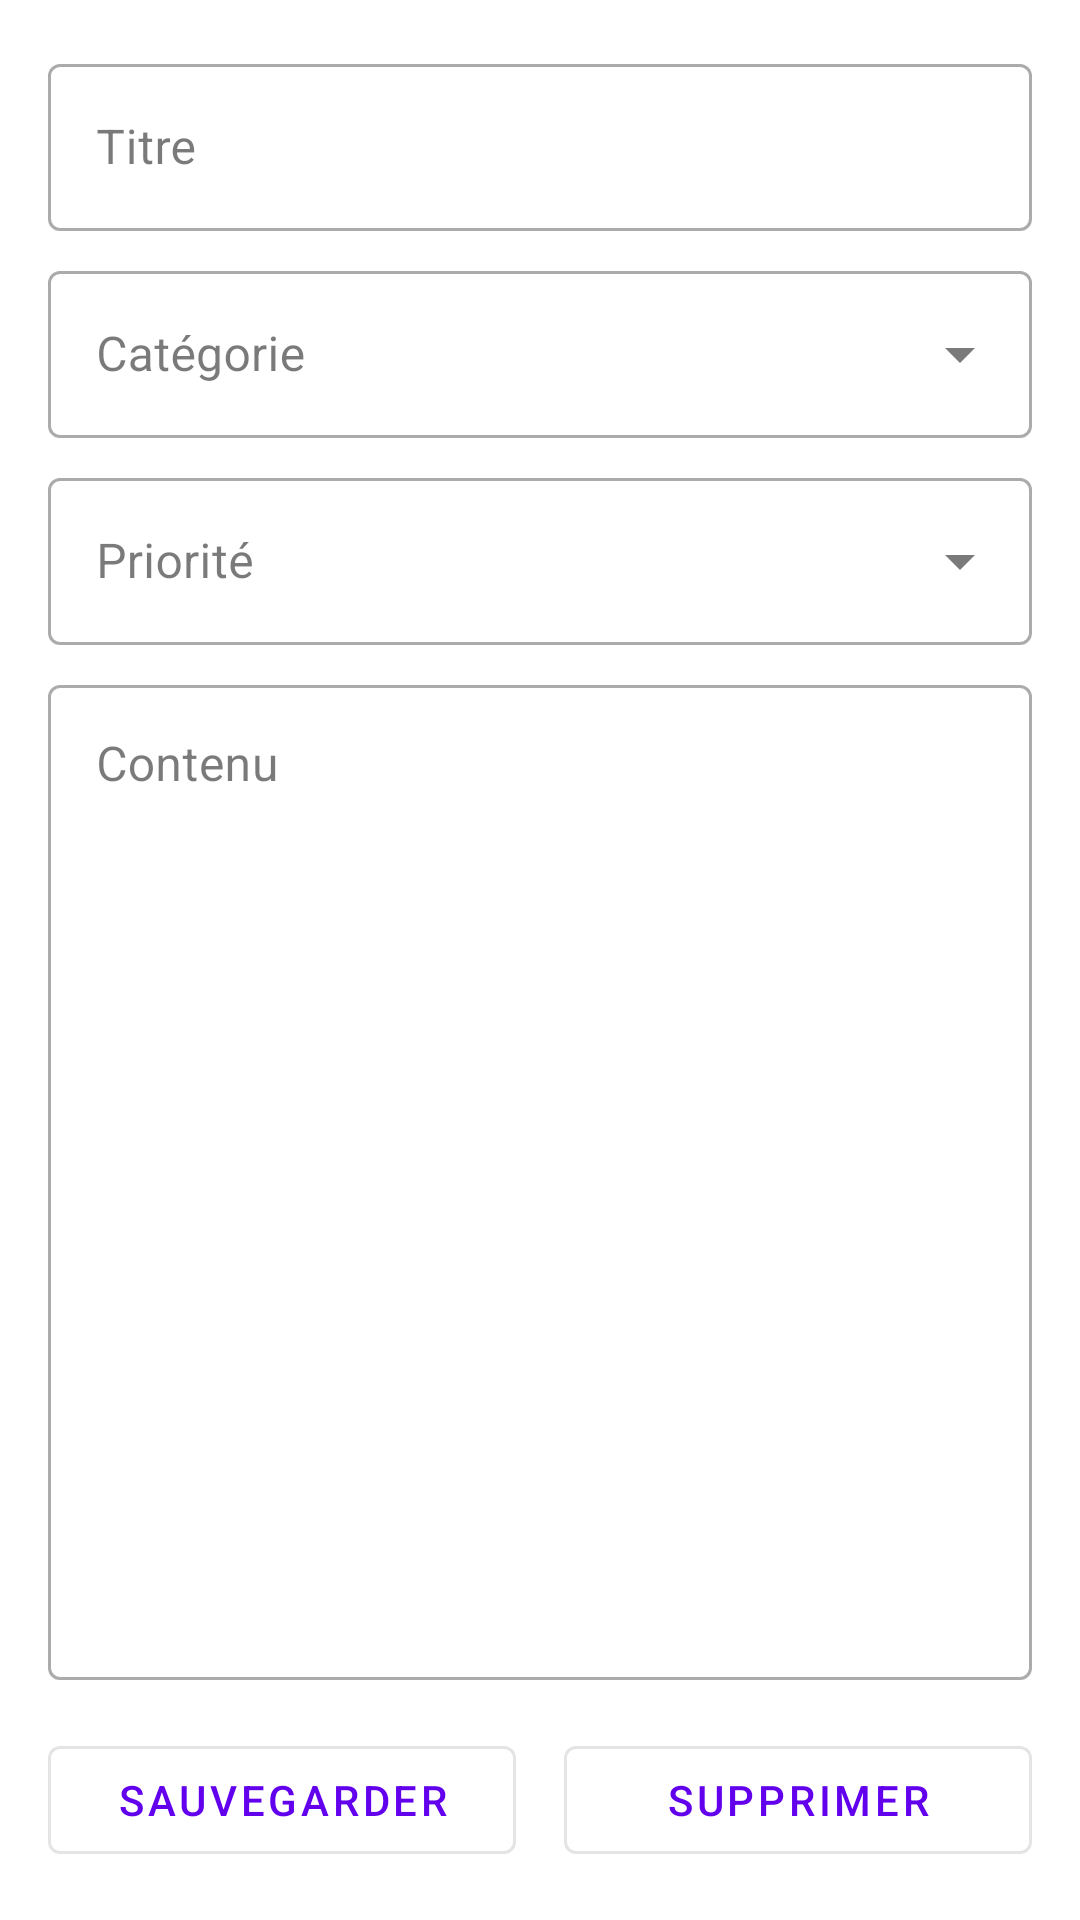

Layout XML and referenced resources for this Android screen:
<!-- AndroidManifest.xml: application theme Theme.TheNotesApp -->
<!-- res/layout/fragment_edit_note.xml -->
<?xml version="1.0" encoding="utf-8"?>
<LinearLayout xmlns:android="http://schemas.android.com/apk/res/android"
    xmlns:app="http://schemas.android.com/apk/res-auto"
    android:layout_width="match_parent"
    android:layout_height="match_parent"
    android:orientation="vertical"
    android:padding="16dp">

    <com.google.android.material.textfield.TextInputLayout
        android:id="@+id/titleLayout"
        style="@style/Widget.MaterialComponents.TextInputLayout.OutlinedBox"
        android:layout_width="match_parent"
        android:layout_height="wrap_content"
        android:hint="Titre">

        <com.google.android.material.textfield.TextInputEditText
            android:id="@+id/titleEditText"
            android:layout_width="match_parent"
            android:layout_height="wrap_content"
            android:inputType="text"
            android:maxLines="1" />

    </com.google.android.material.textfield.TextInputLayout>

    <com.google.android.material.textfield.TextInputLayout
        android:id="@+id/categoryLayout"
        style="@style/Widget.MaterialComponents.TextInputLayout.OutlinedBox.ExposedDropdownMenu"
        android:layout_width="match_parent"
        android:layout_height="wrap_content"
        android:layout_marginTop="8dp"
        android:hint="Catégorie">

        <AutoCompleteTextView
            android:id="@+id/categoryAutoComplete"
            android:layout_width="match_parent"
            android:layout_height="wrap_content"
            android:inputType="none" />

    </com.google.android.material.textfield.TextInputLayout>

    <com.google.android.material.textfield.TextInputLayout
        android:id="@+id/priorityLayout"
        style="@style/Widget.MaterialComponents.TextInputLayout.OutlinedBox.ExposedDropdownMenu"
        android:layout_width="match_parent"
        android:layout_height="wrap_content"
        android:layout_marginTop="8dp"
        android:hint="Priorité">

        <AutoCompleteTextView
            android:id="@+id/priorityAutoComplete"
            android:layout_width="match_parent"
            android:layout_height="wrap_content"
            android:inputType="none" />

    </com.google.android.material.textfield.TextInputLayout>

    <com.google.android.material.textfield.TextInputLayout
        android:id="@+id/contentLayout"
        style="@style/Widget.MaterialComponents.TextInputLayout.OutlinedBox"
        android:layout_width="match_parent"
        android:layout_height="0dp"
        android:layout_marginTop="8dp"
        android:layout_weight="1"
        android:hint="Contenu">

        <com.google.android.material.textfield.TextInputEditText
            android:id="@+id/contentEditText"
            android:layout_width="match_parent"
            android:layout_height="match_parent"
            android:gravity="top"
            android:inputType="textMultiLine" />

    </com.google.android.material.textfield.TextInputLayout>

    <LinearLayout
        android:layout_width="match_parent"
        android:layout_height="wrap_content"
        android:layout_marginTop="16dp"
        android:orientation="horizontal">

        <com.google.android.material.button.MaterialButton
            android:id="@+id/addImageButton"
            style="@style/Widget.MaterialComponents.Button.OutlinedButton"
            android:layout_width="0dp"
            android:layout_height="wrap_content"
            android:layout_marginEnd="8dp"
            android:layout_weight="1"
            android:text="Sauvegarder"
            app:icon="@drawable/ic_save" />

        <com.google.android.material.button.MaterialButton
            android:id="@+id/addFileButton"
            style="@style/Widget.MaterialComponents.Button.OutlinedButton"
            android:layout_width="0dp"
            android:layout_height="wrap_content"
            android:layout_marginStart="8dp"
            android:layout_weight="1"
            android:text="Supprimer"
            app:icon="@drawable/ic_delete" />

    </LinearLayout>

</LinearLayout>
<!-- resources referenced by this layout -->
<resources>
  <style name="Theme.TheNotesApp" parent="Theme.MaterialComponents.DayNight.NoActionBar">
          
          <item name="colorPrimary">@color/primary</item>
          <item name="colorPrimaryDark">@color/primary_dark</item>
          <item name="colorAccent">@color/accent</item>
          
          <item name="colorSecondary">@color/accent</item>
          <item name="colorSecondaryVariant">@color/accent</item>
          <item name="colorOnSecondary">@android:color/white</item>
          
          <item name="android:statusBarColor">?attr/colorPrimaryVariant</item>
          
          <item name="android:colorBackground">@color/background</item>
          <item name="colorSurface">@color/surface</item>
          <item name="colorOnSurface">@color/text_primary</item>
          
          <item name="android:textColorPrimary">@color/text_primary</item>
          <item name="android:textColorSecondary">@color/text_secondary</item>
          
          <item name="priorityNormalColor">@color/priority_normal</item>
          <item name="priorityImportantColor">@color/priority_important</item>
          <item name="priorityUrgentColor">@color/priority_urgent</item>
      </style>
  <color name="primary">#FF6200EE</color>
  <color name="primary_dark">#FF3700B3</color>
  <color name="accent">#FF03DAC5</color>
  <color name="background">#FFFFFF</color>
  <color name="surface">#FFFFFF</color>
  <color name="text_primary">#DE000000</color>
  <color name="text_secondary">#99000000</color>
  <color name="priority_normal">#4CAF50</color>
  <color name="priority_important">#FFC107</color>
  <color name="priority_urgent">#F44336</color>
</resources>
